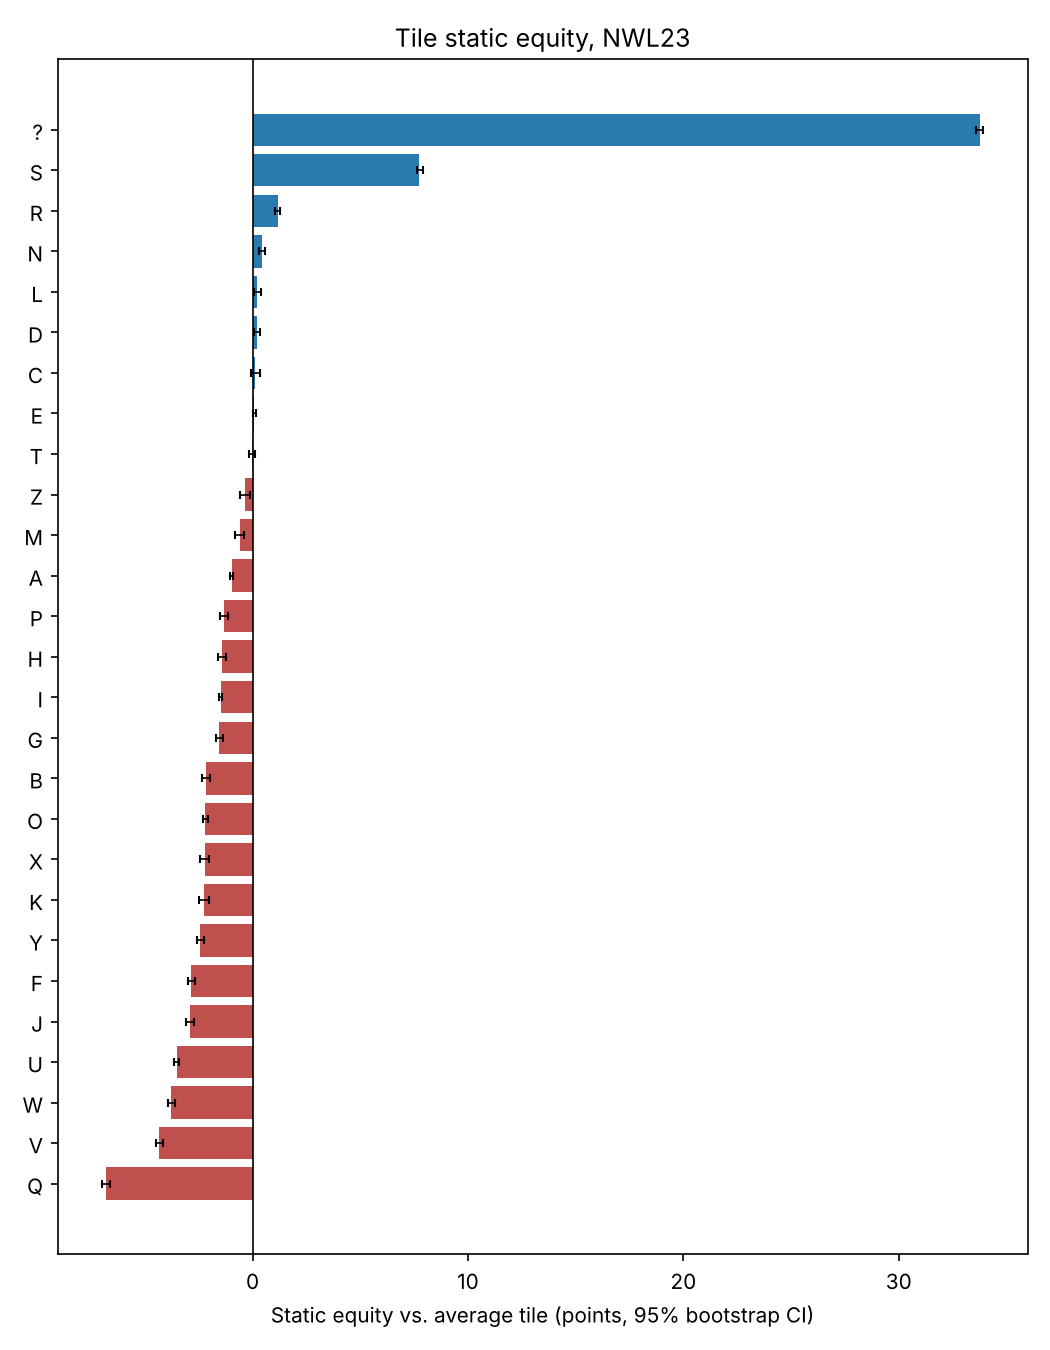

The table this chart was drawn from, first rows:
tile, face_value, copies, static_equity, ci95_lo, ci95_hi
?, 0, 2, 33.75, 33.59, 33.93
S, 1, 4, 7.745, 7.613, 7.899
R, 1, 6, 1.164, 1.048, 1.29
N, 1, 6, 0.42, 0.307, 0.555
L, 1, 4, 0.216, 0.049, 0.382
D, 2, 4, 0.195, 0.052, 0.331
C, 3, 2, 0.117, -0.095, 0.349
E, 1, 12, 0.077, 0.001, 0.157
T, 1, 6, -0.033, -0.182, 0.105
Z, 10, 1, -0.352, -0.583, -0.127
M, 3, 2, -0.604, -0.8, -0.415
A, 1, 9, -0.974, -1.066, -0.895
P, 3, 2, -1.318, -1.497, -1.119
H, 4, 2, -1.401, -1.609, -1.236
I, 1, 9, -1.483, -1.564, -1.402
G, 2, 3, -1.537, -1.711, -1.36
B, 3, 2, -2.151, -2.325, -1.958
O, 1, 8, -2.188, -2.28, -2.089
X, 8, 1, -2.213, -2.428, -2.027
K, 5, 1, -2.247, -2.489, -2.029
Y, 4, 2, -2.418, -2.595, -2.263
F, 4, 2, -2.864, -3.013, -2.691
J, 8, 1, -2.89, -3.101, -2.728
U, 1, 4, -3.53, -3.663, -3.399
W, 4, 2, -3.768, -3.903, -3.602
V, 4, 2, -4.341, -4.488, -4.157
Q, 10, 1, -6.801, -7.003, -6.62
